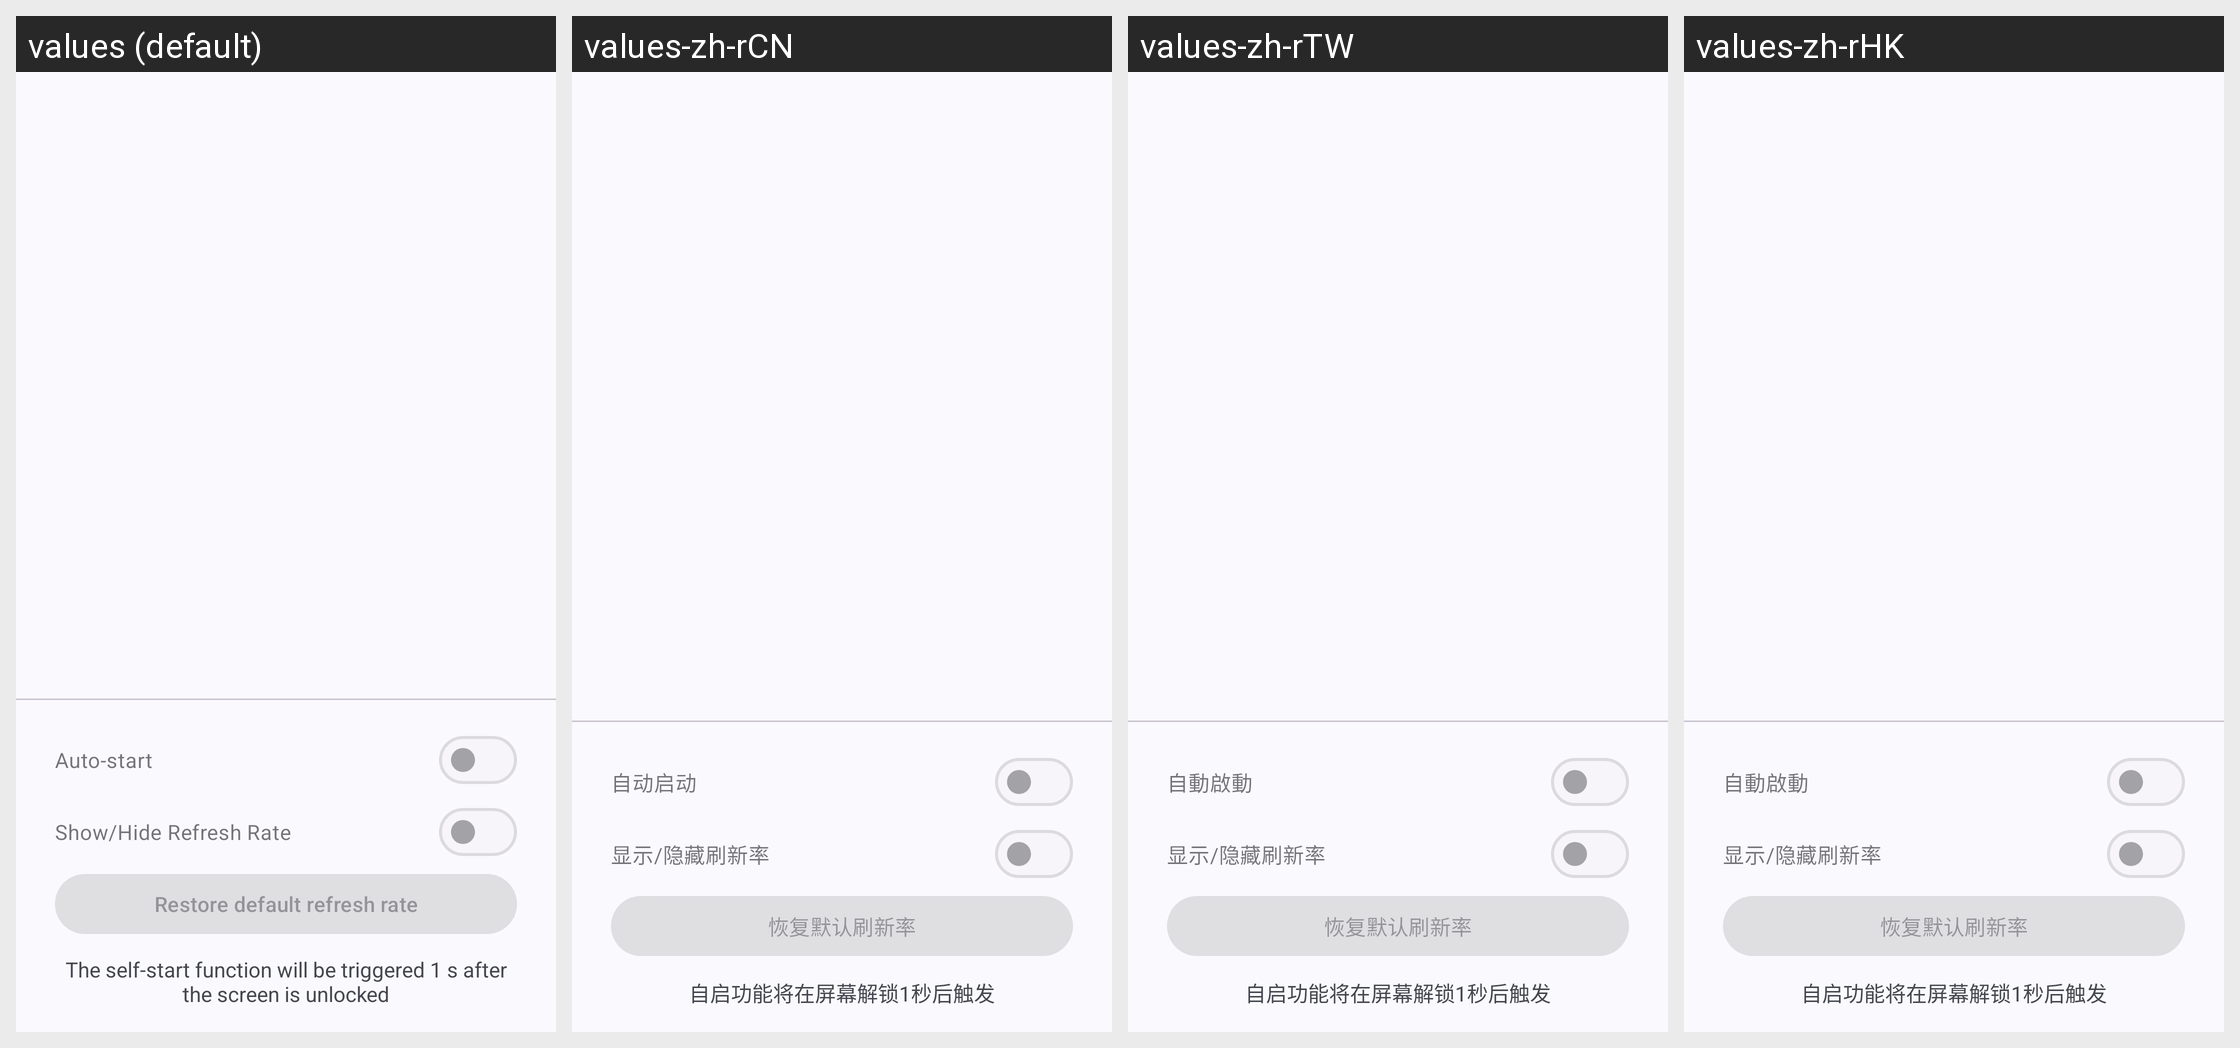

For this localized Android screen grid, give each drawn string resource with its value in every locale shown.
Android screen res/layout/fragment_fps.xml rendered under 4 locales, left to right: values (default), values-zh-rCN, values-zh-rTW, values-zh-rHK. Device: Nexus 5 (rendered at 1080×1920; each locale shown at half size, 540×960, under a caption strip naming it); theme Theme.Luckyzyx.NoActionBar.DynamicColors.
Other locales in the repository, not shown: values-cs-rCZ, values-it-rIT, values-ja-rJP, values-pl-rPL, values-ro-rRO, values-ru-rRU, values-tr-rTR, values-uk-rUA, values-vi-rVN.
Strings drawn on this screen, with the default value and each locale's value (text and hints the layout hard-codes, and strings that could not be matched under every locale, appear in the picture but are not listed):

fps_autostart
  values: Auto-start
  values-zh-rCN: 自动启动
  values-zh-rTW: 自動啟動
  values-zh-rHK: 自動啟動

display_refresh_rate
  values: Show/Hide Refresh Rate
  values-zh-rCN: 显示/隐藏刷新率
  values-zh-rTW: 显示/隐藏刷新率
  values-zh-rHK: 显示/隐藏刷新率

restore_default_refresh_rate
  values: Restore default refresh rate
  values-zh-rCN: 恢复默认刷新率
  values-zh-rTW: 恢复默认刷新率
  values-zh-rHK: 恢复默认刷新率

fps_tips
  values: The self-start function will be triggered 1 s after the screen is unlocked
  values-zh-rCN: 自启功能将在屏幕解锁1秒后触发
  values-zh-rTW: 自启功能将在屏幕解锁1秒后触发
  values-zh-rHK: 自启功能将在屏幕解锁1秒后触发
